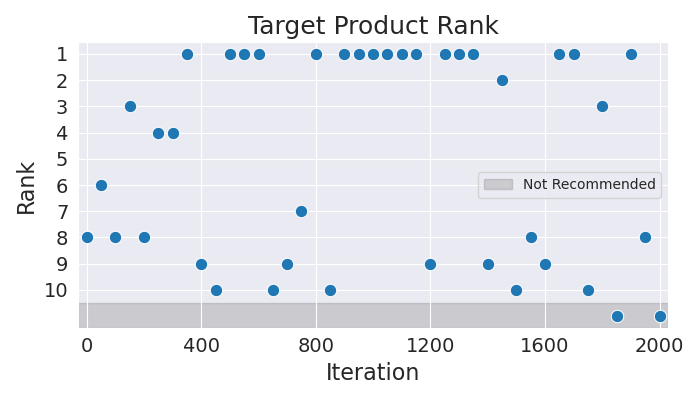

The table this chart was drawn from, first rows:
Iteration, Rank
0, 8
50, 6
100, 8
150, 3
200, 8
250, 4
300, 4
350, 1
400, 9
450, 10
500, 1
550, 1
600, 1
650, 10
700, 9
750, 7
800, 1
850, 10
900, 1
950, 1
1000, 1
1050, 1
1100, 1
1150, 1
1200, 9
1250, 1
1300, 1
1350, 1
1400, 9
1450, 2
1500, 10
1550, 8
1600, 9
1650, 1
1700, 1
1750, 10
1800, 3
1850, 11
1900, 1
1950, 8
2000, 11
